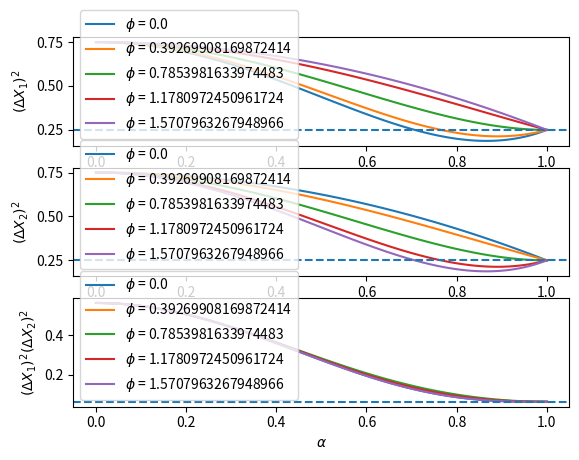

Reproduce this figure in Python.
import numpy as np
import matplotlib.pyplot as plt

def var_1(a,phi):
    return (3 - 2 * a ** 2) / 4 - a ** 2 * (1 - a ** 2) * np.cos(phi) ** 2

def var_2(a, phi):
    return (3 - 2 * a ** 2) / 4 - a ** 2 * (1 - a ** 2) * np.sin(phi) ** 2

a_lst = np.linspace(0, 1, 100)
phi_lst = np.linspace(0, np.pi/2, 5)

fig, ax = plt.subplots(3)
for phi in phi_lst:
    x1 = np.array([var_1(a, phi) for a in a_lst])
    x2 = np.array([var_2(a, phi) for a in a_lst])
    x1x2 = x1 * x2
    ax[0].plot(a_lst, x1, label = f"$\phi$ = {phi}")
    ax[1].plot(a_lst, x2, label = f"$\phi$ = {phi}")
    ax[2].plot(a_lst, x1x2, label = f"$\phi$ = {phi}")

ax[0].legend(loc = "lower left")
ax[1].legend(loc = "lower left")
ax[2].legend(loc = "lower left")
ax[0].axhline(0.25, linestyle = '--')
ax[1].axhline(0.25, linestyle = "--")
ax[2].axhline(1/16, linestyle = '--')
ax[0].set_ylabel(r"$(\Delta X_1)^2$")
ax[1].set_ylabel(r"$(\Delta X_2)^2$")
ax[2].set_ylabel(r"$(\Delta X_1)^2(\Delta X_2)^2$")
ax[2].set_xlabel(r"$\alpha$")

plt.show()